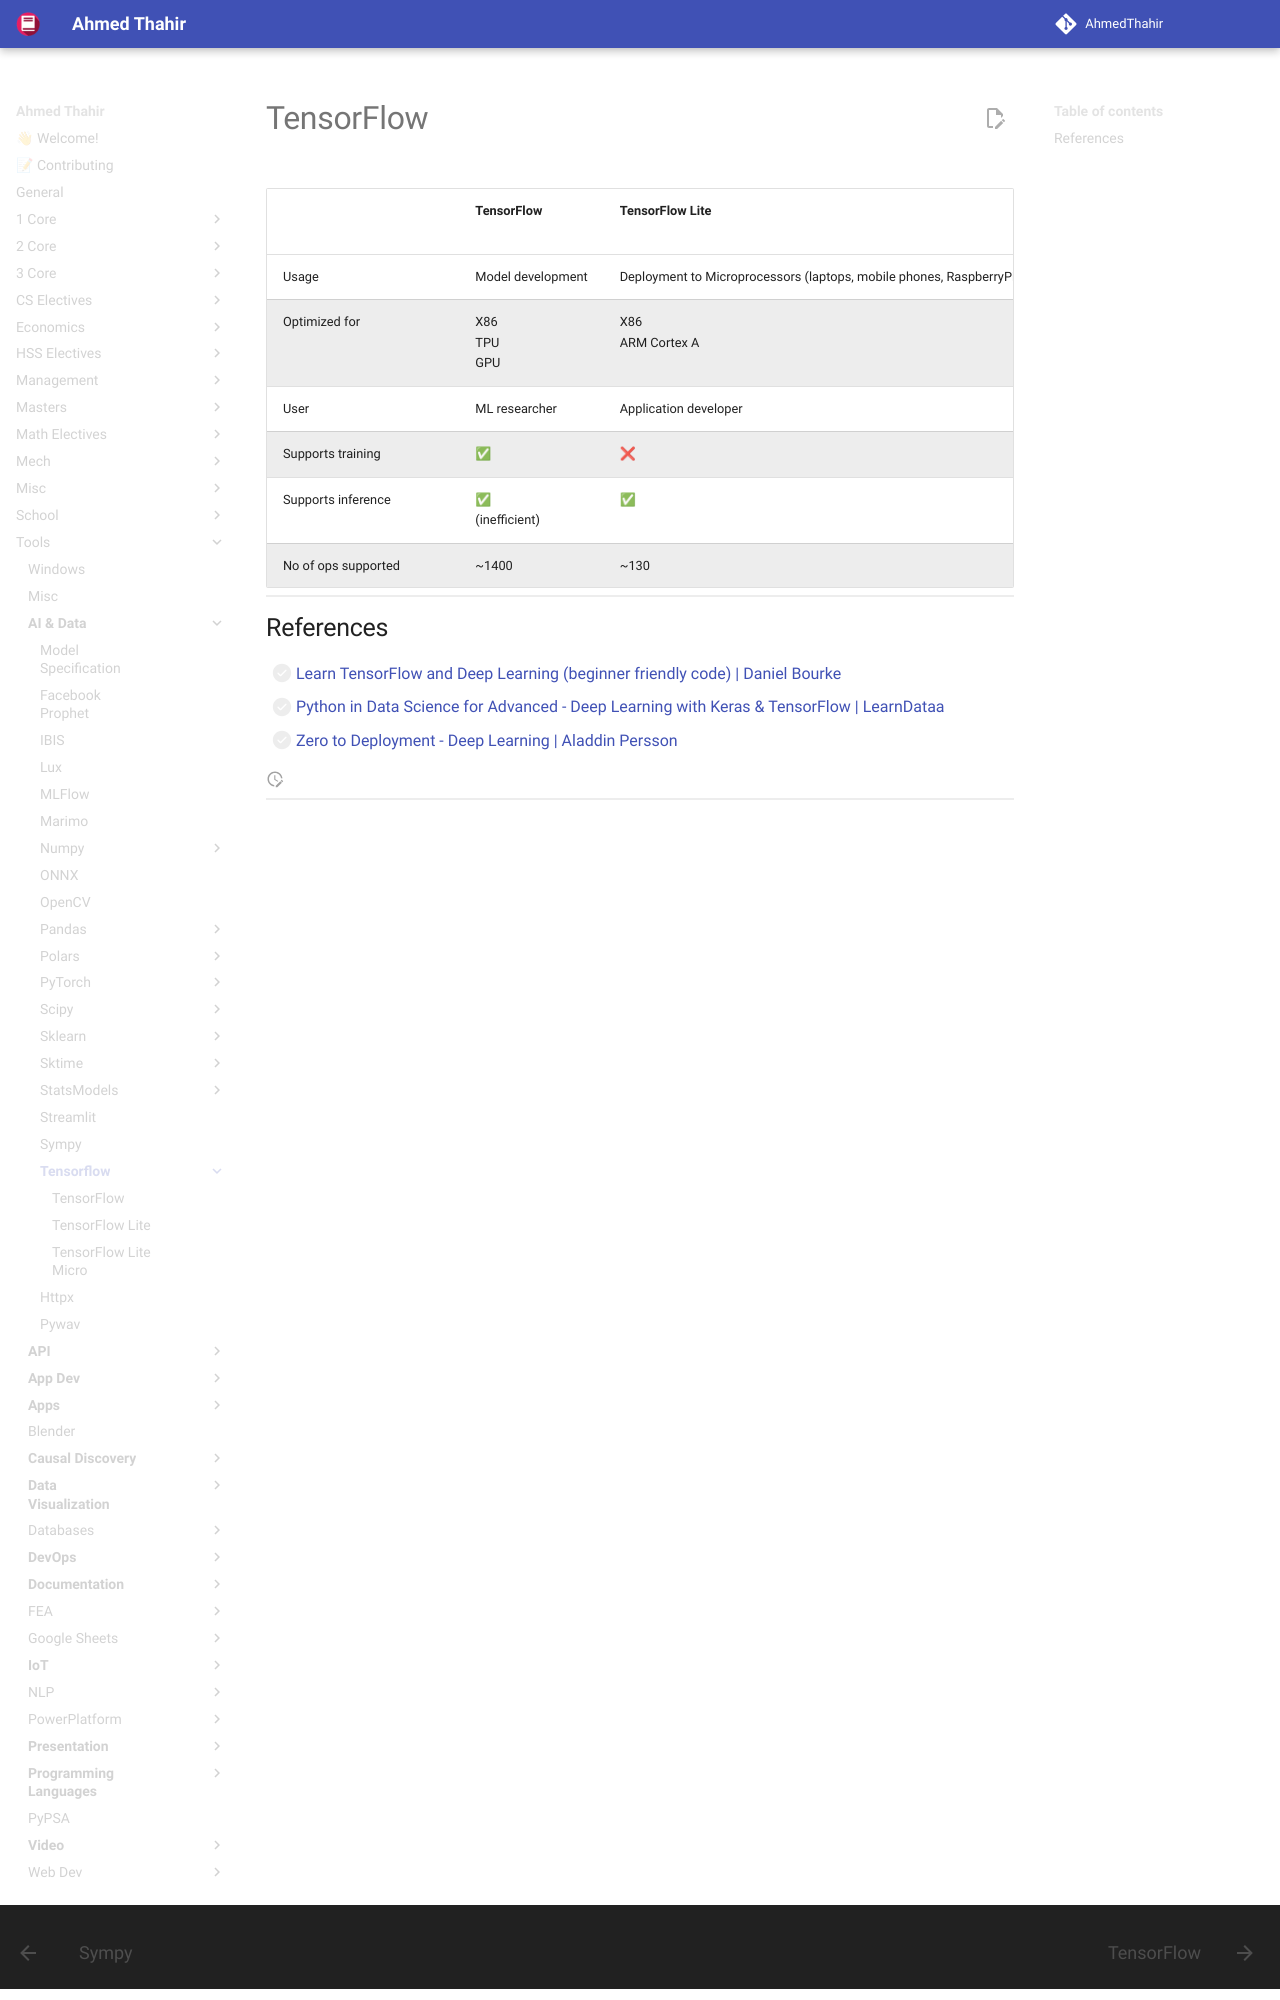

repository: AhmedThahir/AhmedThahir.github.io · page: Tools/AI & Data/Tensorflow/index.html · generator: mkdocs

# TensorFlow

![](assets/tensorflow_ecosystem.png){ loading=lazy }

![](assets/tfl_architecture.png){ loading=lazy }

|                                    | TensorFlow         | TensorFlow Lite                                                     | TensorFlow Lite Micro          | TensorFlow.js     | TensorFlow<br>Serving |
| ---------------------------------- | ------------------ | ------------------------------------------------------------------- | ------------------------------ | ----------------- | --------------------- |
| Usage                              | Model development  | Deployment to Microprocessors (laptops, mobile phones, RaspberryPi) | Deployment to Microcontrollers | Deployment to Web | Cloud, On-Prem        |
| Optimized for                      | X86<br>TPU<br>GPU  | X86<br>ARM Cortex A                                                 | ARM Cortex M<br>DSP<br>MCU     | Browser & Node    |                       |
| User                               | ML researcher      | Application developer                                               |                                |                   |                       |
| Supports training                  | ✅                  | ❌                                                                   | ❌                              | ❌                 | ❌                     |
| Supports inference
